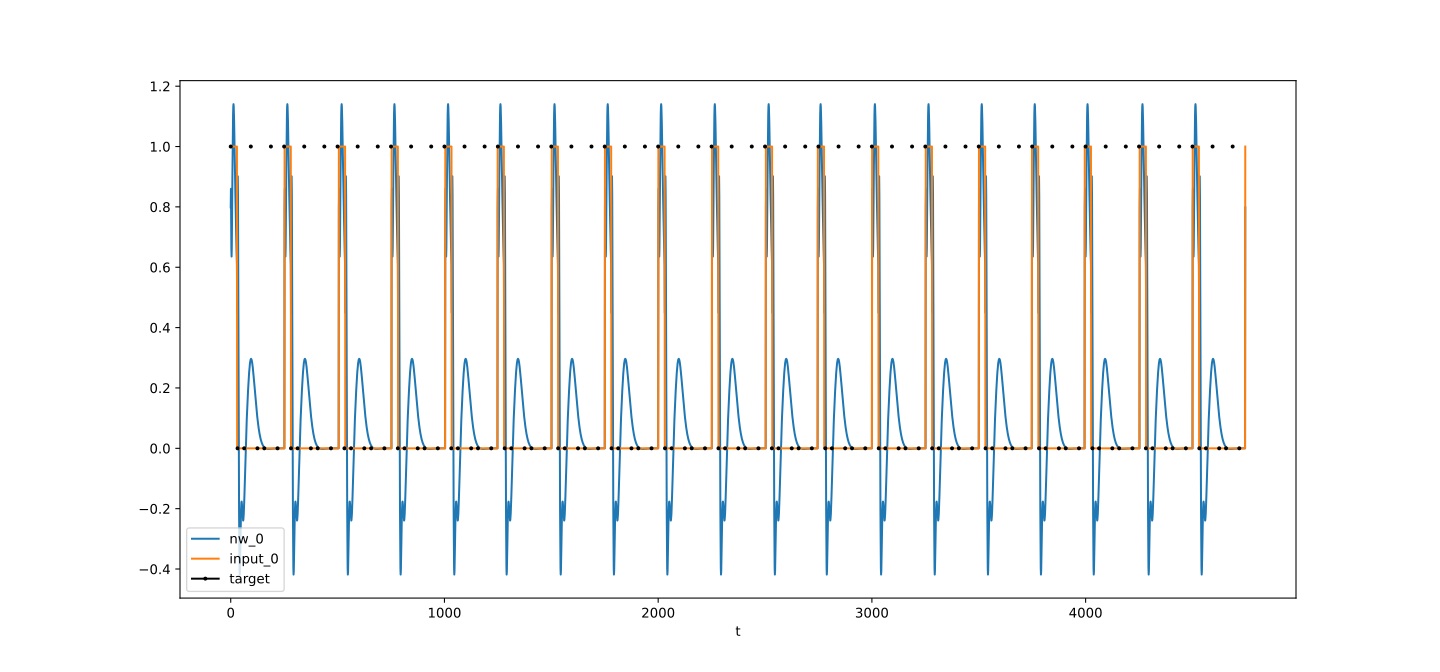

Data behind this chart, as committed beside it:
t, nw_0, target_0, input_0
0, 0.7982, 1, 1
1, 0.86, , 1
2, 0.7515, , 1
3, 0.6622, , 1
4, 0.6355, , 1
5, 0.6658, , 1
6, 0.7343, , 1
7, 0.8219, , 1
8, 0.9124, , 1
9, 0.9943, , 1
10, 1.06, , 1
11, 1.107, , 1
12, 1.133, , 1
13, 1.14, , 1
14, 1.132, , 1
15, 1.111, , 1
16, 1.08, , 1
17, 1.043, , 1
18, 1.001, , 1
19, 0.9583, , 1
20, 0.9149, , 1
21, 0.8723, , 1
22, 0.8313, , 1
23, 0.7925, , 1
24, 0.756, , 1
25, 0.7218, , 1
26, 0.69, , 1
27, 0.6602, , 1
28, 0.6323, , 1
29, 0.606, , 1
30, 0.4494, , 0
31, 0.6327, , 0
32, 0.8266, 0, 0
33, 0.9013, , 0
34, 0.8366, , 0
35, 0.6634, , 0
36, 0.4308, , 0
37, 0.1863, , 0
38, -0.03405, , 0
39, -0.2085, , 0
40, -0.3286, , 0
41, -0.3958, , 0
42, -0.4183, , 0
43, -0.4073, , 0
44, -0.3745, , 0
45, -0.3309, , 0
46, -0.2854, , 0
47, -0.2444, , 0
48, -0.2119, , 0
49, -0.1898, , 0
50, -0.1784, , 0
51, -0.1765, , 0
52, -0.1819, , 0
53, -0.1924, , 0
54, -0.2053, , 0
55, -0.2183, , 0
56, -0.2292, , 0
57, -0.2366, , 0
58, -0.2394, , 0
59, -0.2371, , 0
... 4,688 more rows
